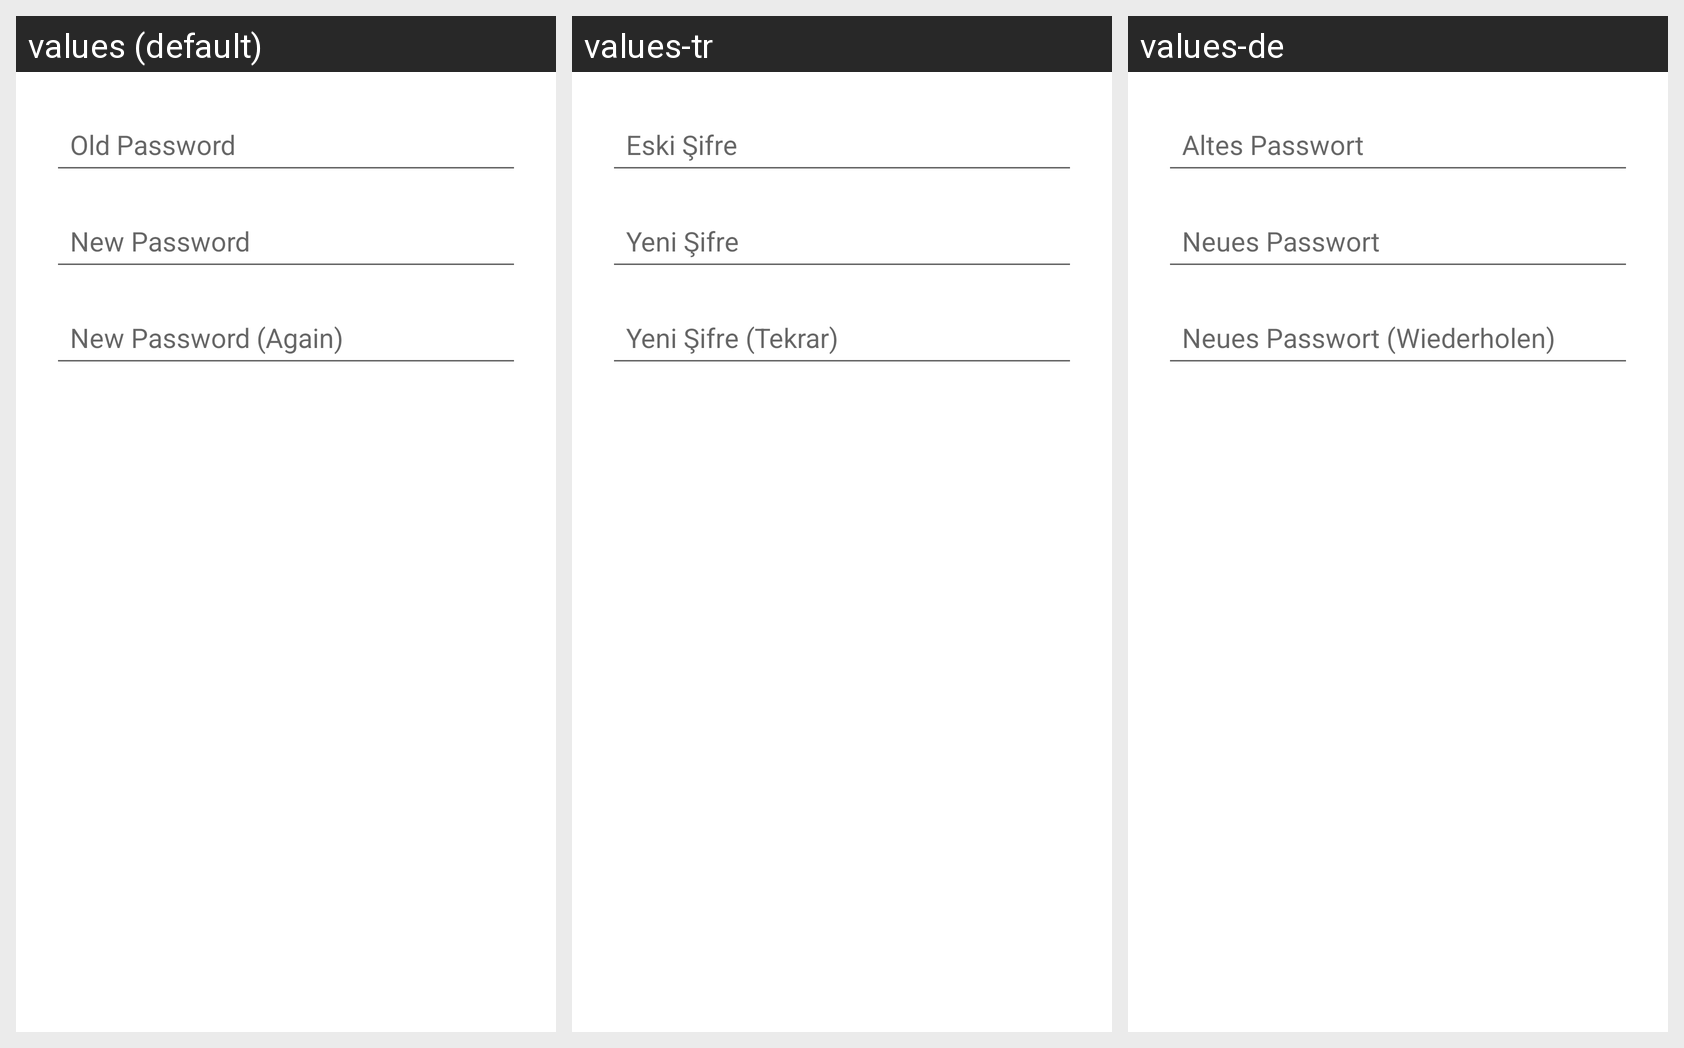

For this localized Android screen grid, give each drawn string resource with its value in every locale shown.
Android screen res/layout/dialog_change_password.xml rendered under 3 locales, left to right: values (default), values-tr, values-de. Device: Nexus 5 (rendered at 1080×1920; each locale shown at half size, 540×960, under a caption strip naming it); theme Theme.ActualTravellerKiviProjectUI.
Strings drawn on this screen, with the default value and each locale's value (text and hints the layout hard-codes, and strings that could not be matched under every locale, appear in the picture but are not listed):

dialog_change_password_hint_old
  values: Old Password
  values-tr: Eski Şifre
  values-de: Altes Passwort

dialog_change_password_hint_new
  values: New Password
  values-tr: Yeni Şifre
  values-de: Neues Passwort

dialog_change_password_hint_confirm
  values: New Password (Again)
  values-tr: Yeni Şifre (Tekrar)
  values-de: Neues Passwort (Wiederholen)
